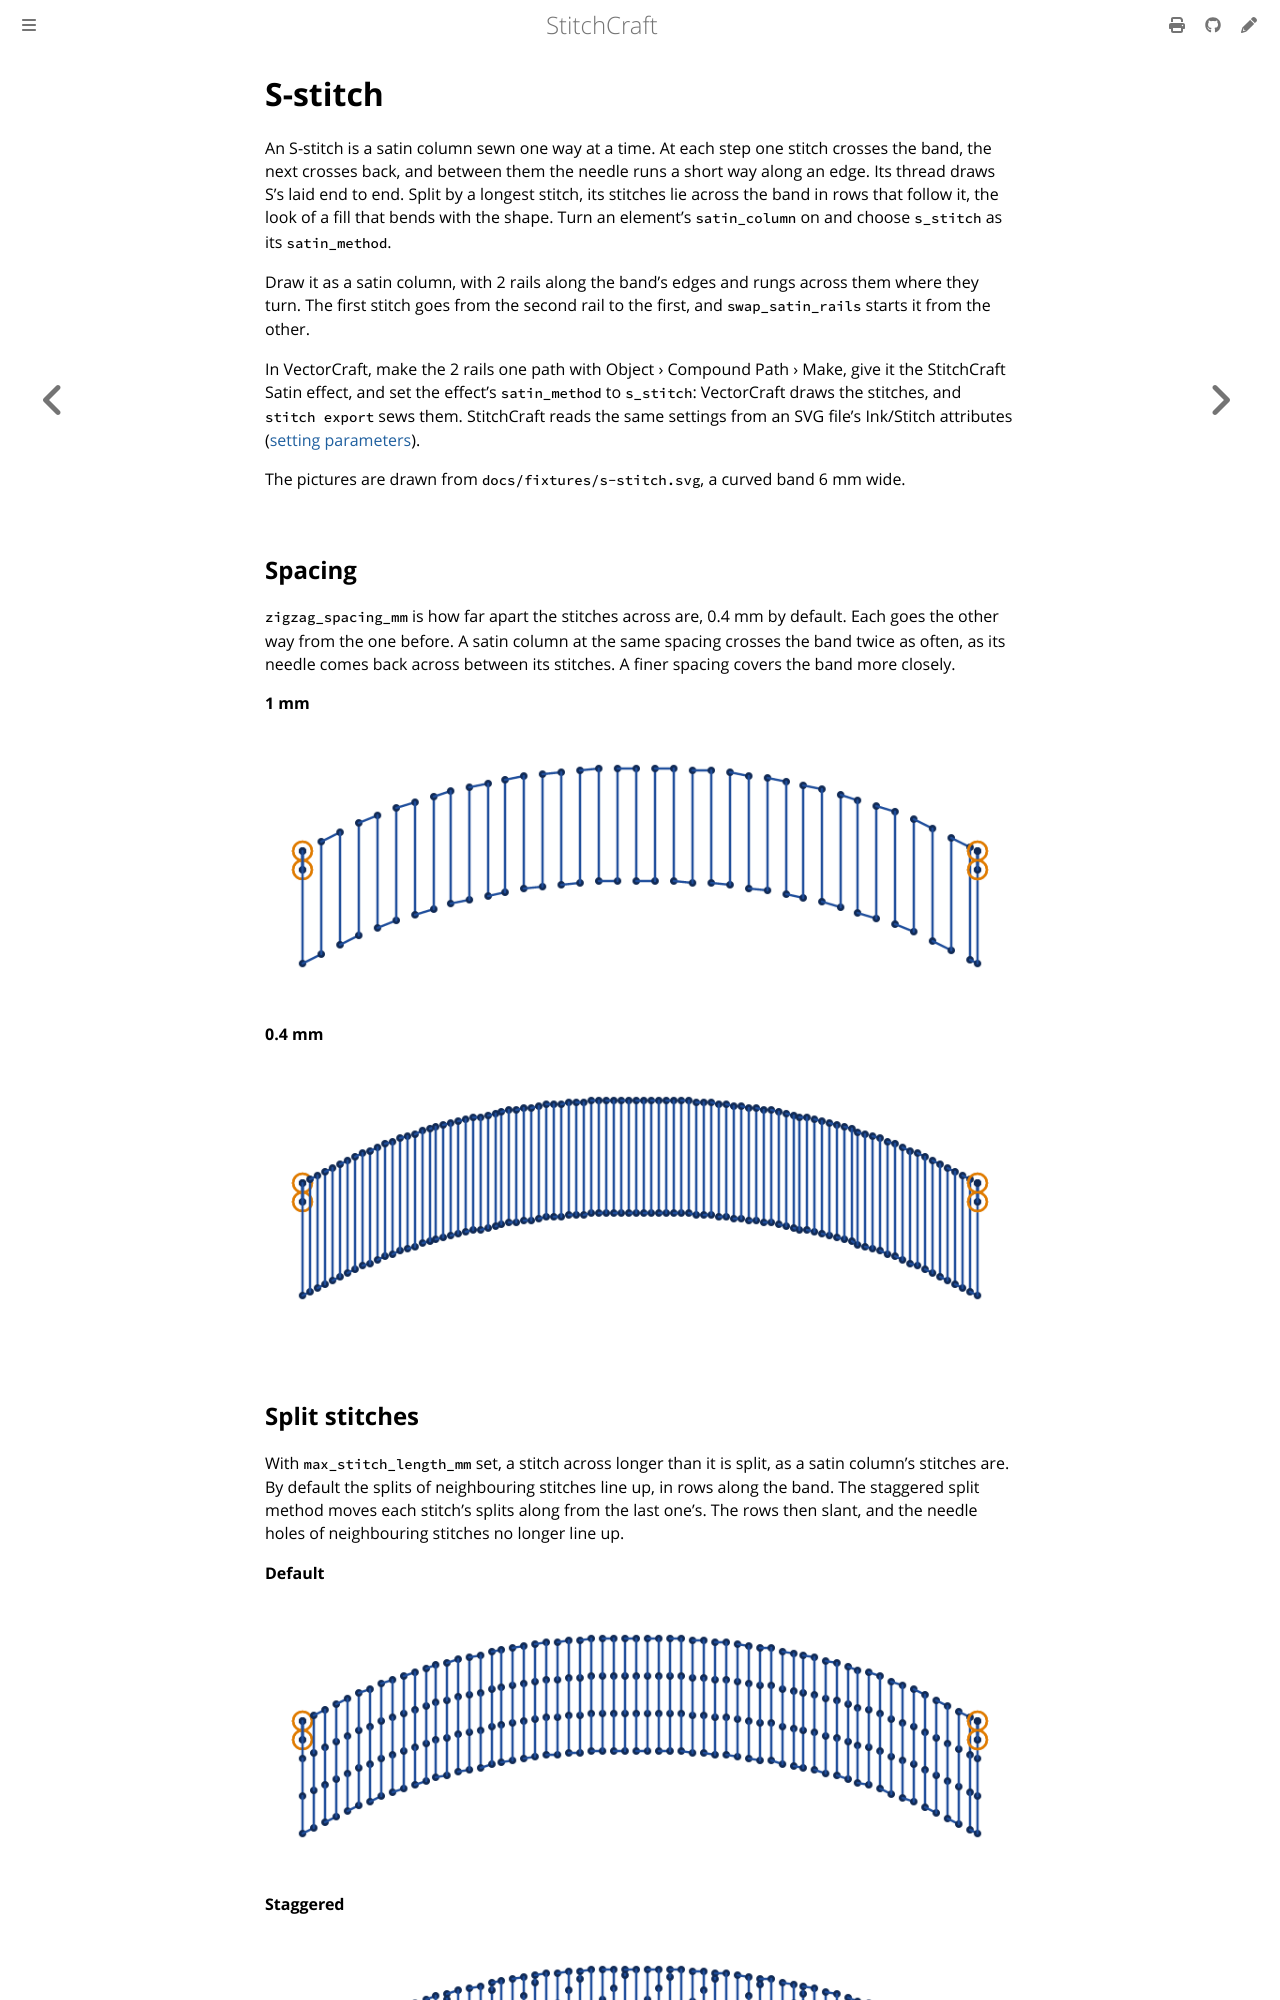

repository: KaboomFox/stitchcraft · page: pr/314/user/stitches/s-stitch.html · generator: mdbook

# S-stitch

<!-- stitch-types: s_stitch -->

An S-stitch is a satin column sewn one way at a time. At each step one stitch crosses the band, the next
crosses back, and between them the needle runs a short way along an edge. Its thread draws S's laid end
to end. Split by a longest stitch, its stitches lie across the band in rows that follow it, the look
of a fill that bends with the shape. Turn an element's `satin_column` on and choose `s_stitch` as its
`satin_method`.

Draw it as a satin column, with 2 rails along the band's edges and rungs across them where they turn. The
first stitch goes from the second rail to the first, and `swap_satin_rails` starts it from the other.

In VectorCraft, make the 2 rails one path with Object › Compound Path › Make, give it the StitchCraft
Satin effect, and set the effect's `satin_method` to `s_stitch`: VectorCraft draws the stitches, and
`stitch export` sews them. StitchCraft reads the same settings from an SVG file's Ink/Stitch attributes
([setting parameters](./#setting-parameters)).

The pictures are drawn from `docs/fixtures/s-stitch.svg`, a curved band 6 mm wide.

## Spacing

`zigzag_spacing_mm` is how far apart the stitches across are, 0.4 mm by default. Each goes the other way
from the one before. A satin column at the same spacing crosses the band twice as often, as its needle
comes back across between its stitches. A finer spacing covers the band more closely.

<!-- shot: s-stitch-spacing -->
**1 mm**

![A curved band 36 mm long and 6 mm wide sewn as an S-stitch, a stitch across it at each step, every other one back the other way, joined along its edges, 1 mm](../../images/generated/s-stitch-spacing-1.png)

**0.4 mm**

![A curved band 36 mm long and 6 mm wide sewn as an S-stitch, a stitch across it at each step, every other one back the other way, joined along its edges, 0.4 mm](../../images/generated/s-stitch-spacing-2.png)
<!-- /shot -->
